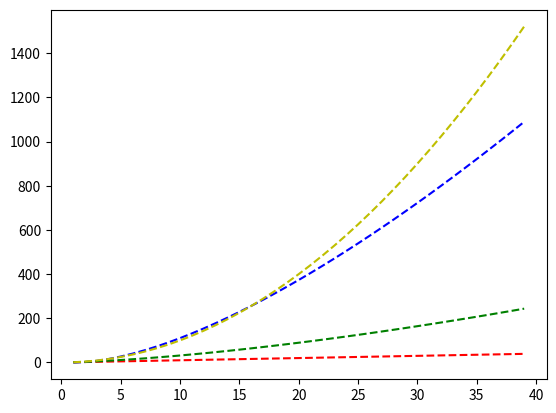

Write Python code to recreate this figure.
import numpy as np
import matplotlib.pyplot as plt
x0,x1,x2,x3=[],[],[],[]
for i in range(1,40):
    x0.append(np.power(i,2))
    x1.append(np.power(i,1.5))
    x2.append(i*np.log2(i)*np.log2(i))
    x3.append(i)


plt.plot(x3, x3, 'r--', x3, x2, 'b--', x3, x1, 'g--',x3, x0,'y--')
plt.show()